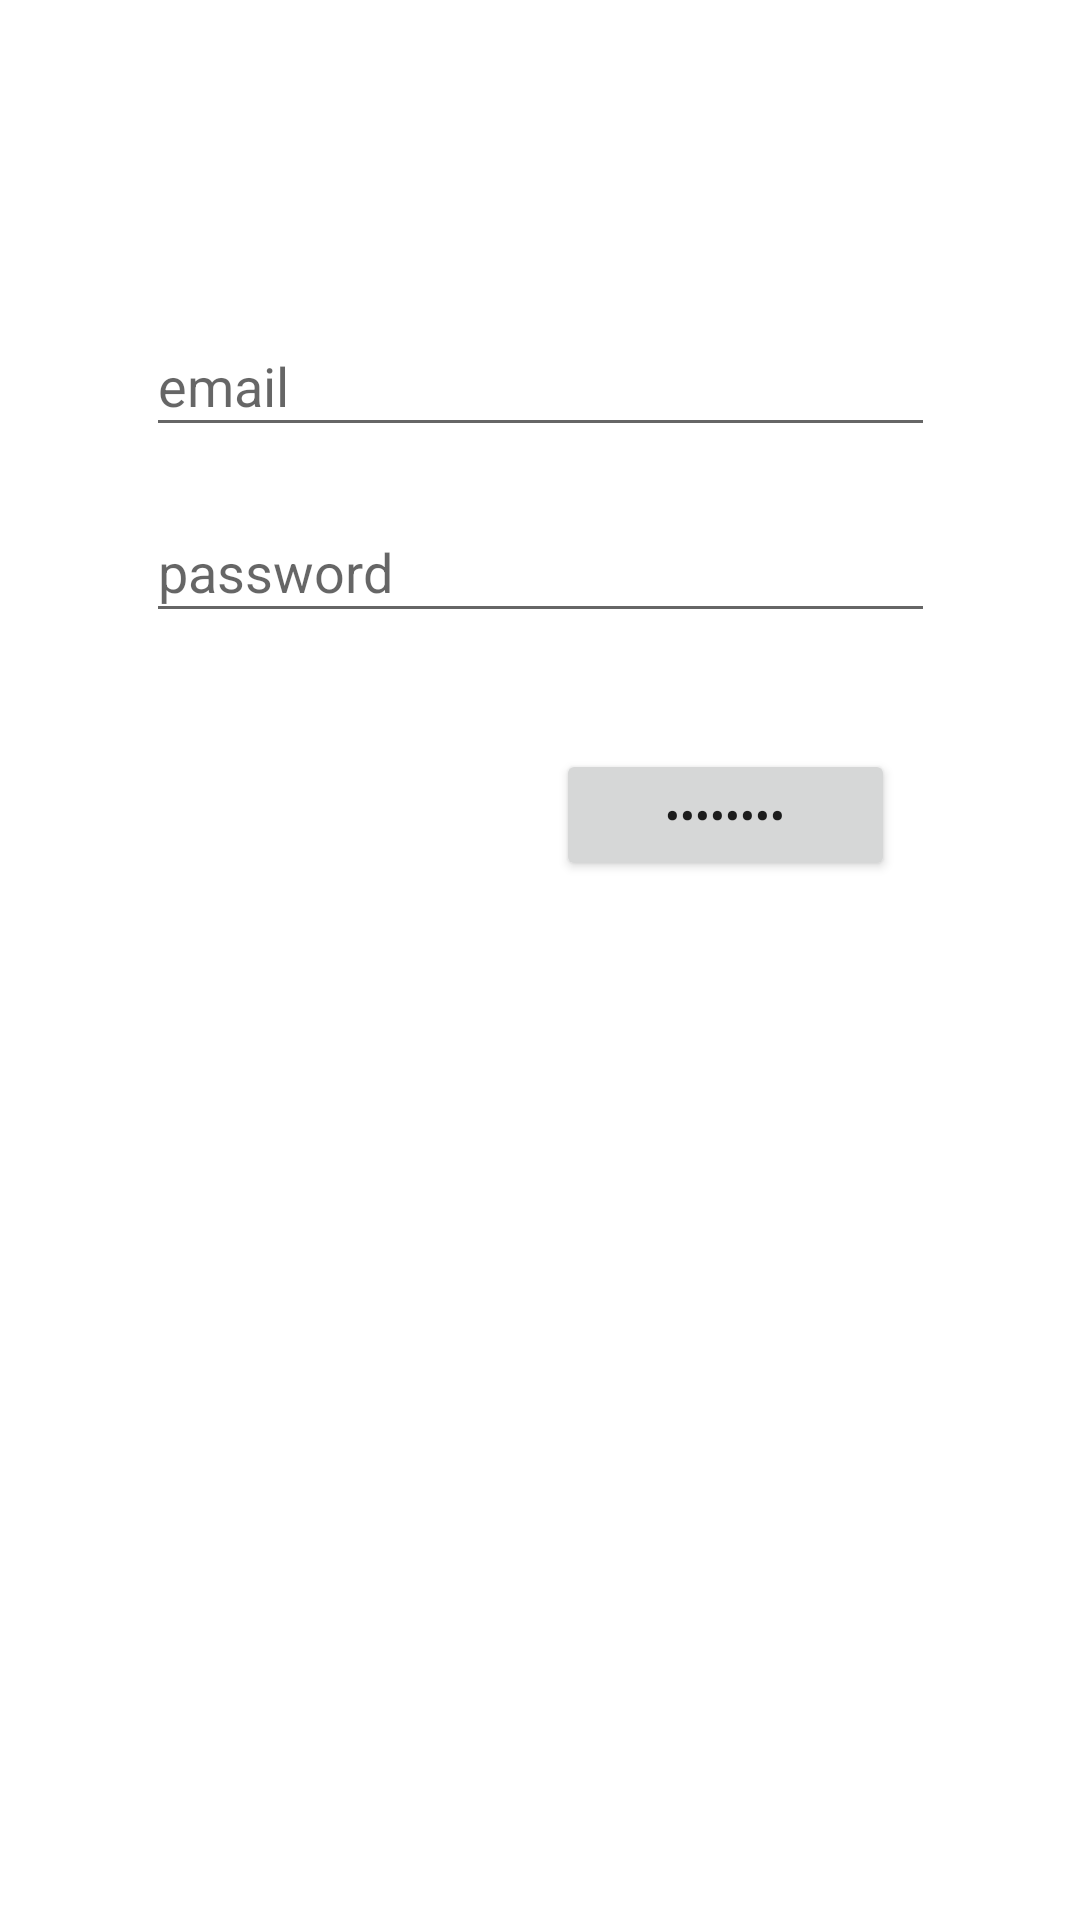

Android layout source for this screen:
<!-- AndroidManifest.xml: application theme Theme.FriendZonev1 -->
<!-- res/layout/activity_create_account.xml -->
<?xml version="1.0" encoding="utf-8"?>
<androidx.constraintlayout.widget.ConstraintLayout xmlns:android="http://schemas.android.com/apk/res/android"
    xmlns:app="http://schemas.android.com/apk/res-auto"
    xmlns:tools="http://schemas.android.com/tools"
    android:layout_width="match_parent"
    android:layout_height="match_parent"
    tools:context=".CreateAccount">

    <EditText
        android:id="@+id/etemailRegister"
        android:layout_width="263dp"
        android:layout_height="44dp"
        android:hint="email"
        app:layout_constraintBottom_toBottomOf="parent"
        app:layout_constraintEnd_toEndOf="parent"
        app:layout_constraintStart_toStartOf="parent"
        app:layout_constraintTop_toTopOf="parent"
        app:layout_constraintVertical_bias="0.176" />

    <EditText
        android:id="@+id/etpasswordRegister"
        android:layout_width="263dp"
        android:layout_height="44dp"
        android:hint="password"
        app:layout_constraintBottom_toBottomOf="parent"
        app:layout_constraintEnd_toEndOf="parent"
        app:layout_constraintStart_toStartOf="parent"
        app:layout_constraintTop_toTopOf="parent"
        app:layout_constraintVertical_bias="0.28" />

    <Button
        android:id="@+id/btnRegisterAccount"
        android:layout_width="113dp"
        android:layout_height="44dp"
        android:text="Register"
        app:layout_constraintBottom_toBottomOf="parent"
        app:layout_constraintEnd_toEndOf="parent"
        app:layout_constraintHorizontal_bias="0.751"
        app:layout_constraintStart_toStartOf="parent"
        app:layout_constraintTop_toTopOf="parent"
        app:layout_constraintVertical_bias="0.419"
        android:inputType="textPassword"
        />

</androidx.constraintlayout.widget.ConstraintLayout>
<!-- resources referenced by this layout -->
<resources>
  <style name="Theme.FriendZonev1" parent="Theme.MaterialComponents.DayNight.DarkActionBar">
          
          <item name="colorPrimary">#000000</item>
          <item name="colorPrimaryVariant">#BE1E1B1B</item>
          <item name="colorOnPrimary">@color/white</item>
          
          <item name="colorSecondary">@color/teal_200</item>
          <item name="colorSecondaryVariant">@color/teal_700</item>
          <item name="colorOnSecondary">@color/black</item>
          
          <item name="android:statusBarColor" tools:targetApi="l">?attr/colorPrimaryVariant</item>
          
      </style>
  <!-- not gathered from this repository: default colours our renderer supplied (Android Studio template values) -->
  <color name="teal_200">#FF03DAC5</color>
  <color name="teal_700">#FF018786</color>
  <color name="black">#FF000000</color>
  <color name="white">#FFFFFFFF</color>
</resources>
